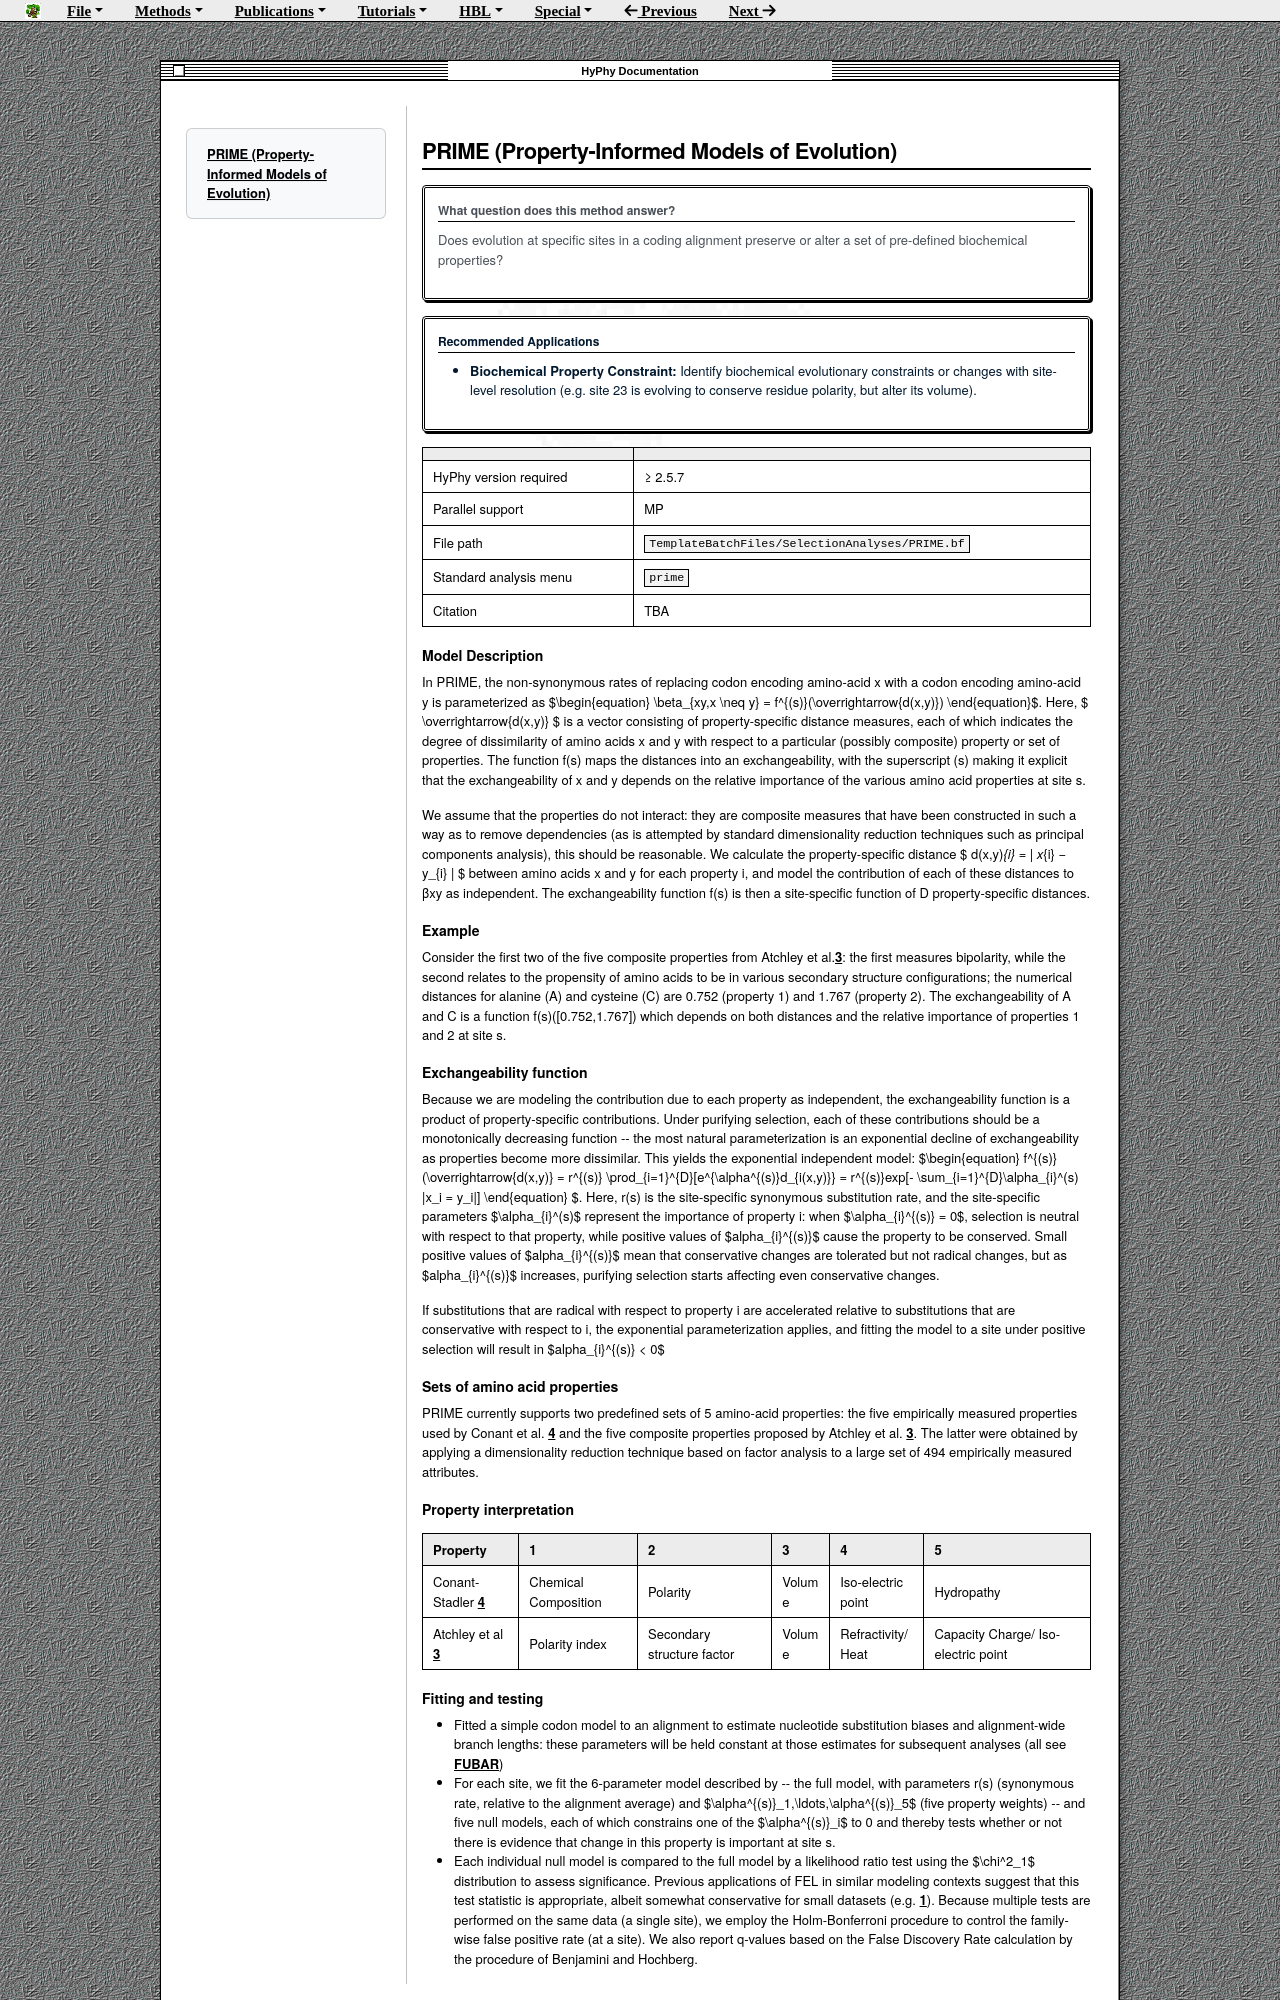

repository: veg/hyphy-site · page: methods/other/PRIME/index.html · generator: mkdocs

# PRIME (Property-Informed Models of Evolution)

!!! question "What question does this method answer?"
    Does evolution at specific sites in a coding alignment preserve or alter a set of pre-defined biochemical properties?

!!! info "Recommended Applications"

    * **Biochemical Property Constraint:** Identify biochemical evolutionary constraints or changes with site-level resolution (e.g. site 23 is evolving to conserve residue polarity, but alter its volume).

|   |   |
|---|---|
| HyPhy version required   |  &geq; 2.5.7 |
| Parallel support | MP |
| File path | `TemplateBatchFiles/SelectionAnalyses/PRIME.bf` |
| Standard analysis menu | `prime` |
| Citation | TBA |

### Model Description
In PRIME, the non-synonymous rates of replacing codon encoding amino-acid x with a codon encoding amino-acid y is parameterized as 
$\begin{equation} \beta_{xy,x \neq y} = f^{(s)}(\overrightarrow{d(x,y)}) \end{equation}$.
Here, $ \overrightarrow{d(x,y)} $ is a vector consisting of property-specific distance measures, each of which 
indicates the degree of dissimilarity of amino acids x and y with respect to a particular (possibly composite) property or 
set of properties. The function f(s) maps the distances into an exchangeability, with the superscript (s) making it
explicit that the exchangeability of x and y depends on the relative importance of the various amino acid properties at site s.

We assume that the properties do not interact: they are composite measures that have been constructed in such a way as to remove
dependencies (as is attempted by standard dimensionality reduction techniques such as principal components analysis), this should 
be reasonable. We calculate the property-specific distance $ d(x,y)_{i} = | x_{i} − y_{i} | $ between amino acids x and y for each property i,
and model the contribution of each of these distances to βxy as independent. The exchangeability function f(s) is then a site-specific 
function of D property-specific distances.

### Example

Consider the first two of the five composite properties from Atchley et al.[3](https://www.pnas.org/content/102/18/6395): the first measures bipolarity, 
while the second relates to the propensity of amino acids to be in various secondary structure configurations; 
the numerical distances for alanine (A) and cysteine (C) are 0.752 (property 1) and 1.767 (property 2). 
The exchangeability of A and C is a function f(s)([0.752,1.767])
which depends on both distances and the relative importance of properties 1 and 2 at site s.

### Exchangeability function
Because we are modeling the contribution due to each property as independent, the exchangeability function 
is a product of property-specific contributions. Under purifying selection, each of these contributions 
should be a monotonically decreasing function -- the most natural parameterization is an exponential decline 
of exchangeability as properties become more dissimilar. This yields the exponential independent model:
$\begin{equation} f^{(s)}(\overrightarrow{d(x,y)} = r^{(s)} \prod_{i=1}^{D}[e^{\alpha^{(s)}d_{i(x,y)}} = r^{(s)}exp[- \sum_{i=1}^{D}\alpha_{i}^(s) |x_i = y_i|] \end{equation} $.
Here, r(s) is the site-specific synonymous substitution rate, and the site-specific parameters  $\alpha_{i}^(s)$
represent the importance of property i: when $\alpha_{i}^{(s)} = 0$, selection is neutral with respect to that property, while
positive values of $alpha_{i}^{(s)}$ cause the property to be conserved. Small positive values of $alpha_{i}^{(s)}$
mean that conservative changes are tolerated but not radical changes, but as $alpha_{i}^{(s)}$ increases, purifying selection starts affecting even conservative changes.

If substitutions that are radical with respect to property i are accelerated relative to substitutions that are conservative with respect to i, the exponential parameterization applies, and fitting the model to a site under positive selection will result in
$alpha_{i}^{(s)} < 0$
### Sets of amino acid properties
PRIME currently supports two predefined sets of 5 amino-acid properties: the five empirically measured properties used by Conant et al. [4](https://www.sciencedirect.com/science/article/abs/pii/S1055790306002776?via%3Dihub)
and the five composite properties proposed by Atchley et al. [3](https://www.pnas.org/content/102/18/6395). The latter were obtained by applying a dimensionality
reduction technique based on factor analysis to a large set of 494 empirically measured attributes.

### Property interpretation

|Property|	1	| 2	| 3 |	4 |	5|
|---|---|---|---|---|---|
|Conant-Stadler [4](https://www.sciencedirect.com/science/article/abs/pii/S1055790306002776?via%3Dihub) |	Chemical Composition	|Polarity |	Volume |	Iso-electric point|	Hydropathy|
|Atchley et al [3](https://www.pnas.org/content/102/18/6395) |	Polarity index | Secondary structure factor |	Volume|	Refractivity/Heat | Capacity	Charge/ Iso-electric point |
